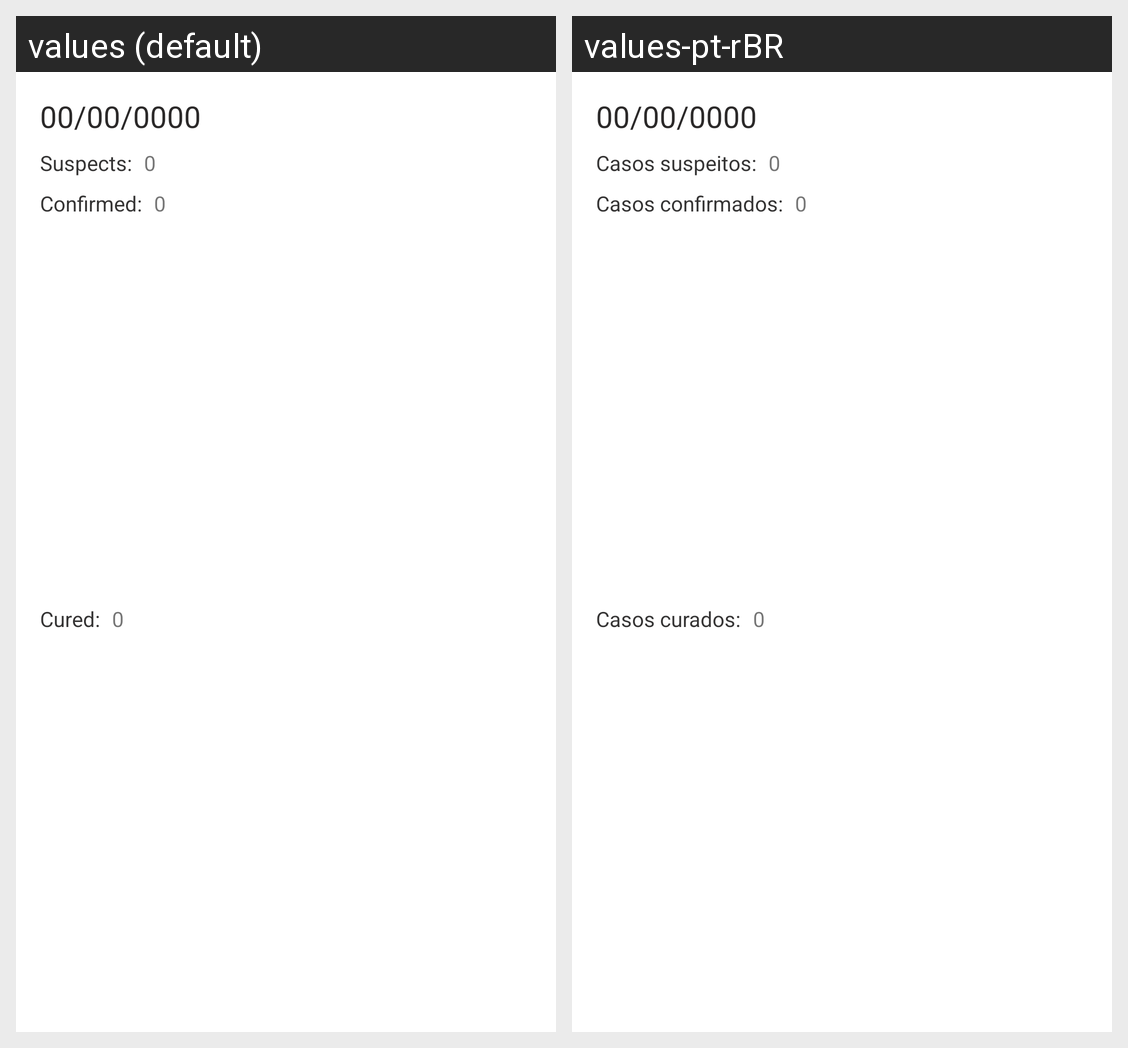

Locale-by-locale string values for the Android screen shown in this grid:
Android screen res/layout/layout_list_item.xml rendered under 2 locales, left to right: values (default), values-pt-rBR. Device: Nexus 5 (rendered at 1080×1920; each locale shown at half size, 540×960, under a caption strip naming it); theme Theme.Covidapp.
Strings drawn on this screen, with the default value and each locale's value (text and hints the layout hard-codes, and strings that could not be matched under every locale, appear in the picture but are not listed):

suspects
  values: Suspects:
  values-pt-rBR: Casos suspeitos:

confirmed
  values: Confirmed:
  values-pt-rBR: Casos confirmados:

cured
  values: Cured:
  values-pt-rBR: Casos curados:
